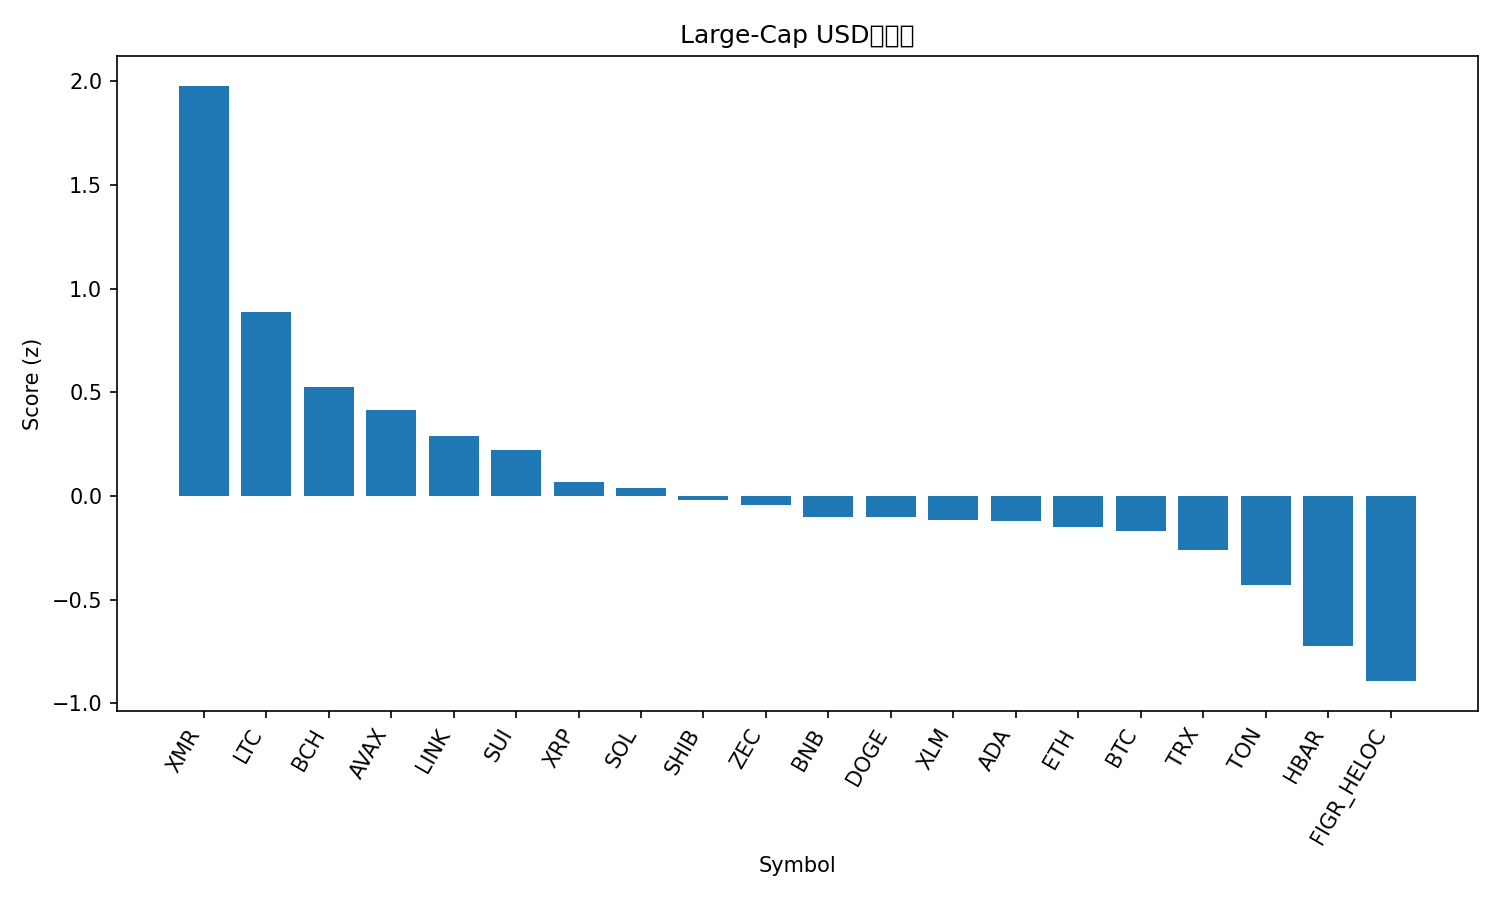

The table this chart was drawn from, first rows:
rank, name, symbol, price, pct_1h, pct_24h, pct_7d, pct_1h_vs_btc, pct_24h_vs_btc, pct_7d_vs_btc, market_cap_rank, market_cap, volume_usd, score
1, Monero, XMR, 354, 1.561, 3.345, 4.944, 1.565, 2.737, 5.818, 33, 6516021586, 141853039, 1.977
2, Litecoin, LTC, 100.6, 0.6439, 2.45, 3.88, 0.6476, 1.842, 4.755, 30, 7693066409, 653084087, 0.889
3, Bitcoin Cash, BCH, 551.4, 0.5583, 0.8382, 8.046, 0.562, 0.2295, 8.921, 18, 10999474537, 244060372, 0.5258
4, Avalanche, AVAX, 18.92, 0.2376, 2.684, -3.663, 0.2413, 2.075, -2.788, 28, 8070823984, 280002987, 0.4157
5, Chainlink, LINK, 17.53, 0.3397, 1.483, -1.407, 0.3434, 0.8744, -0.5323, 16, 12215079402, 433749907, 0.2896
6, Sui, SUI, 2.38, 0.5914, 0.439, -5.825, 0.5952, -0.1697, -4.95, 25, 8765674808, 480788400, 0.2196
7, XRP, XRP, 2.53, 0.251, 0.9973, -3.418, 0.2547, 0.3886, -2.543, 4, 151847605678, 1770964386, 0.0668
8, Solana, SOL, 187.5, 0.2039, 1.04, -3.219, 0.2076, 0.4308, -2.344, 6, 103477792449, 2765376361, 0.03871
9, Shiba Inu, SHIB, 1.021e-05, -0.01835, 1.481, 0.4011, -0.01462, 0.8721, 1.276, 34, 6017943105, 102643427, -0.02062
10, Zcash, ZEC, 418.4, 0.4499, -4.453, 46.56, 0.4537, -5.062, 47.44, 32, 6844646887, 973261499, -0.04507
11, BNB, BNB, 1092, 0.1423, 0.6547, -2.501, 0.146, 0.04593, -1.626, 5, 150406423734, 907067978, -0.09902
12, Dogecoin, DOGE, 0.1878, 0.1793, 0.6201, -4.245, 0.1831, 0.01135, -3.37, 9, 28459964959, 754646154, -0.1035
13, Stellar, XLM, 0.3066, 0.165, 0.7609, -5.815, 0.1688, 0.1522, -4.94, 20, 9822453196, 103309617, -0.1169
14, Cardano, ADA, 0.6159, 0.1806, 0.6698, -5.759, 0.1844, 0.06109, -4.884, 11, 22524422274, 486169861, -0.1196
15, Ethereum, ETH, 3898, -0.06063, 1.026, -1.204, -0.0569, 0.4178, -0.3287, 2, 470409019342, 12601354217, -0.148
16, Bitcoin, BTC, 110659, -0.003732, 0.6087, -0.8749, 0.0, 0.0, 0.0, 1, 2206114435356, 28708316166, -0.1675
17, TRON, TRX, 0.2963, 0.05764, 0.0781, 0.3234, 0.06138, -0.5306, 1.198, 10, 28050490190, 358151227, -0.2578
18, Toncoin, TON, 2.32, -0.3188, 0.2866, 8.286, -0.3151, -0.3222, 9.161, 35, 5857318824, 141457555, -0.4275
19, Hedera, HBAR, 0.1956, -0.01127, -2.757, 12.85, -0.007535, -3.365, 13.72, 27, 8303388783, 233455343, -0.7225
20, Figure Heloc, FIGR_HELOC, 1.017, 0.0, -2.657, 1.697, 0.003732, -3.266, 2.572, 15, 13617887337, 529123, -0.8922
21, Hyperliquid, HYPE, 42.98, -0.6669, -1.61, -2.115, -0.6631, -2.218, -1.24, 17, 11621977306, 325792427, -1.364
